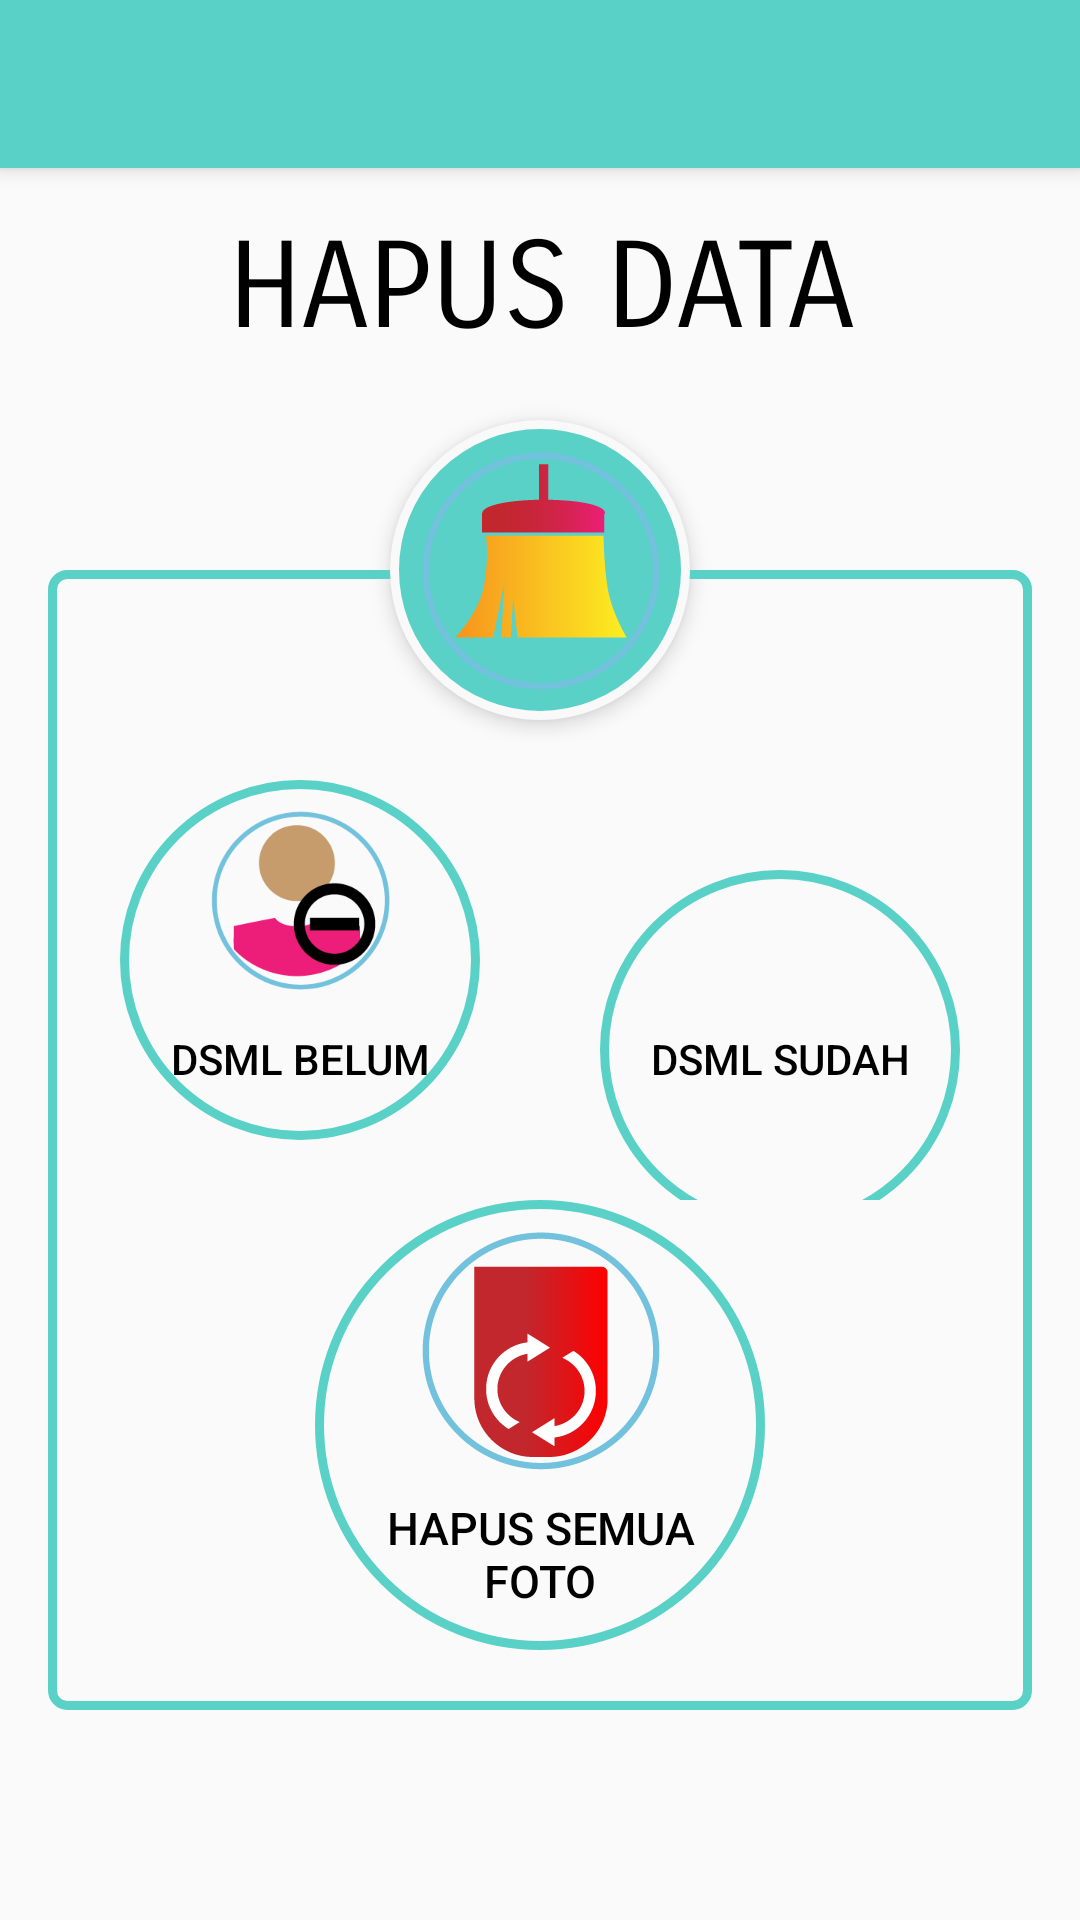

This screen was rendered from an Android layout file. Write that file and the resources it references.
<!-- AndroidManifest.xml: application theme AppTheme -->
<!-- res/layout/activity_clean_database.xml -->
<?xml version="1.0" encoding="utf-8"?>

<android.support.design.widget.CoordinatorLayout
    xmlns:android="http://schemas.android.com/apk/res/android"
    xmlns:app="http://schemas.android.com/apk/res-auto"
    xmlns:tools="http://schemas.android.com/tools"
    android:layout_width="match_parent"
    android:layout_height="match_parent"
    tools:context=".activity.CleanDatabaseActivity">

    <android.support.design.widget.AppBarLayout
        android:layout_width="match_parent"
        android:layout_height="wrap_content"
        android:theme="@style/AppTheme.AppBarOverlay"
        android:fitsSystemWindows="true">

        <android.support.v7.widget.Toolbar
            android:id="@+id/toolbar"
            android:layout_width="match_parent"
            android:layout_height="?attr/actionBarSize"
            android:background="?attr/colorPrimary"
            app:contentInsetEnd="0dp"
            app:contentInsetLeft="0dp"
            app:contentInsetRight="0dp"
            app:contentInsetStart="0dp"
            app:contentInsetStartWithNavigation="0dp"
            app:layout_collapseMode="pin"
            app:popupTheme="@style/AppTheme.PopupOverlay" />

    </android.support.design.widget.AppBarLayout>

    <include layout="@layout/content_clean_database"/>

</android.support.design.widget.CoordinatorLayout>
<!-- res/layout/content_clean_database.xml (included above) -->
<?xml version="1.0" encoding="utf-8"?>

<RelativeLayout xmlns:android="http://schemas.android.com/apk/res/android"
    xmlns:app="http://schemas.android.com/apk/res-auto"
    xmlns:tools="http://schemas.android.com/tools"
    android:layout_width="match_parent"
    android:layout_height="match_parent"
    android:orientation="vertical"
    android:scrollbarAlwaysDrawVerticalTrack="true"
    app:layout_behavior="@string/appbar_scrolling_view_behavior"
    tools:showIn="@layout/activity_clean_database">

    <TextView
        android:id="@+id/clean_title"
        android:layout_width="fill_parent"
        android:layout_height="wrap_content"
        android:gravity="center_horizontal"
        android:paddingBottom="20dp"
        android:paddingTop="@dimen/activity_vertical_margin"
        android:text="HAPUS DATA"
        android:fontFamily="sans-serif-smallcaps"
        android:textAppearance="?android:attr/textAppearanceLarge"
        android:textColor="@color/colorBlack"
        android:textSize="40sp" />

    <RelativeLayout
        android:layout_width="fill_parent"
        android:layout_height="wrap_content"
        android:layout_below="@+id/clean_title"
        android:layout_marginLeft="@dimen/activity_vertical_margin"
        android:layout_marginRight="@dimen/activity_vertical_margin"
        android:layout_marginTop="50dp"
        android:background="@drawable/custom_shape"
        android:elevation="4dp"
        android:orientation="vertical"
        tools:targetApi="lollipop">

        <LinearLayout
            android:layout_width="fill_parent"
            android:layout_height="wrap_content"
            android:orientation="vertical"
            android:paddingBottom="20dp"
            android:paddingTop="40dp">

            <LinearLayout
                android:layout_width="wrap_content"
                android:layout_height="0dp"
                android:layout_gravity="center"
                android:layout_weight="1"
                android:orientation="horizontal"
                android:paddingTop="10dp"
                tools:ignore="NestedWeights">

                <Button
                    android:id="@+id/btnDataBelum"
                    android:layout_width="120dp"
                    android:layout_height="120dp"
                    android:layout_margin="20dp"
                    android:layout_weight="0.50"
                    android:background="@drawable/profile_circular_border"
                    android:drawableTop="@mipmap/belump"
                    android:paddingTop="10dp"
                    android:text="DSML Belum"
                    android:textAllCaps="true"
                    android:textColor="@color/colorBlack" />

                <Button
                    android:id="@+id/btnDataSudah"
                    android:layout_width="120dp"
                    android:layout_height="120dp"
                    android:layout_margin="20dp"
                    android:layout_weight="0.50"
                    android:background="@drawable/profile_circular_border"
                    android:drawableTop="@mipmap/sudahp"
                    android:paddingTop="10dp"
                    android:text="DSML Sudah"
                    android:textAllCaps="true"
                    android:textColor="@color/colorBlack" />

            </LinearLayout>

            <LinearLayout
                android:layout_width="wrap_content"
                android:layout_height="0dp"
                android:layout_gravity="center"
                android:layout_weight="1"
                android:orientation="horizontal">


                <Button
                    android:id="@+id/btnFolderFoto"
                    android:layout_width="150dp"
                    android:layout_height="150dp"
                    android:background="@drawable/profile_circular_border"
                    android:drawableTop="@mipmap/hapus_semua_foto"
                    android:paddingTop="10dp"
                    android:text="Hapus Semua Foto"
                    android:textSize="15dp"
                    android:maxLines="2"
                    android:textAllCaps="true"
                    android:textColor="@color/colorBlack" />

            </LinearLayout>

        </LinearLayout>
    </RelativeLayout>

    <ImageButton
        android:id="@+id/user_profile_photo"
        android:layout_width="100dp"
        android:layout_height="100dp"
        android:layout_below="@+id/clean_title"
        android:layout_centerHorizontal="true"
        android:background="@drawable/bacground_image_menu"
        android:src="@mipmap/clean_db"
        android:elevation="4dp"
        tools:targetApi="lollipop" />
</RelativeLayout>
<!-- resources referenced by this layout -->
<resources>
  <color name="colorBlack">#000000</color>
  <dimen name="activity_vertical_margin">16dp</dimen>
  <!-- drawable bacground_image_menu (drawable) -->
  <?xml version="1.0" encoding="utf-8"?>
  
  <shape xmlns:android="http://schemas.android.com/apk/res/android"
      android:shape="rectangle">
      <corners android:radius="100dp" />
      <stroke
          android:width="3dip"
          android:color="#f9f9f9" />
      <padding
          android:bottom="4dp"
          android:left="4dp"
          android:right="4dp"
          android:top="4dp" />
  
      <solid android:color="@color/colorPrimary"/>
  </shape>
  <!-- drawable custom_shape (drawable) -->
  <?xml version="1.0" encoding="utf-8"?>
  
  <shape xmlns:android="http://schemas.android.com/apk/res/android"
      android:shape="rectangle" >
  
      <corners android:radius="5dp" />
  
  
      <stroke
          android:width="3dp"
          android:color="@color/colorPrimary" />
  
      <corners
          android:bottomLeftRadius="5dp"
          android:bottomRightRadius="5dp"
          android:topLeftRadius="5dp"
          android:topRightRadius="5dp" />
  
  </shape>
  <!-- drawable profile_circular_border (drawable) -->
  <?xml version="1.0" encoding="utf-8"?>
  
  <shape xmlns:android="http://schemas.android.com/apk/res/android"
      android:shape="rectangle">
      <corners android:radius="100dp" />
      <stroke
          android:width="3dip"
          android:color="@color/colorPrimary" />
      <padding
          android:bottom="4dp"
          android:left="4dp"
          android:right="4dp"
          android:top="4dp" />
  </shape>
  <!-- mipmap belump: png bitmap (mipmap-xxxhdpi, 11817 bytes) -->
  <!-- mipmap clean_db: png bitmap (drawable, 8225 bytes) -->
  <!-- mipmap hapus_semua_foto: png bitmap (mipmap-xxhdpi, 13198 bytes) -->
  <style name="AppTheme.AppBarOverlay" parent="ThemeOverlay.AppCompat.Dark.ActionBar" />
  <style name="AppTheme.PopupOverlay" parent="ThemeOverlay.AppCompat.Light" />
  <style name="AppTheme" parent="Theme.AppCompat.Light.NoActionBar">
          
          <item name="colorPrimary">@color/colorPrimary</item>
          <item name="colorPrimaryDark">@color/colorPrimaryDark</item>
          <item name="colorAccent">@color/colorAccent</item>
      </style>
  <color name="colorPrimary">#5ad1c7</color>
  <color name="colorPrimaryDark">#27a2b0</color>
  <color name="colorAccent">#919191</color>
</resources>
